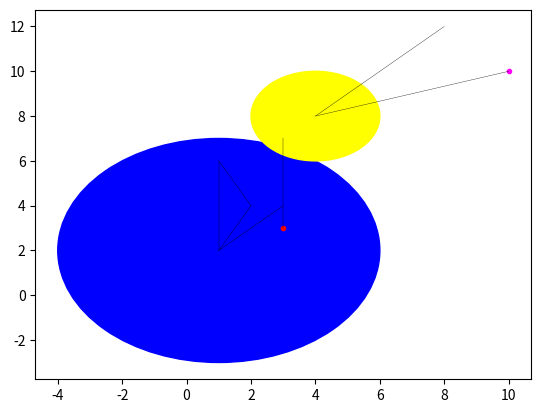

This chart was generated by the following Python code:
from math import pow, sqrt
import matplotlib.pyplot as plt


class AbstractFigure:
    __count = 0
    plot = plt

    def __init__(self, plotter):
        AbstractFigure.__count += 1
        self.id = AbstractFigure.__count
        self.plot = plotter

    def draw_line(self, x_values, y_values, color):
        self.plot.plot(x_values, y_values, linewidth=0.25, color=color)

    def draw_dot(self, x, y, color):
        self.plot.plot([x], [y], marker='o', markersize=3, color=color)

    def draw_circle(self, x, y, radius, color):
        circle = self.plot.Circle((x, y), radius, color=color)
        self.plot.gca().add_patch(circle)

    @classmethod
    def how_many_figures(cls):
        return cls.__count

    @classmethod
    def plot_all(cls):
        cls.plot.show()


class Dot(AbstractFigure):
    def __init__(self, coordinates, color="red"):
        super(Dot, self).__init__(plt)
        self.coordinates = coordinates
        self.center = coordinates[0]
        self.color = color

    def __repr__(self):
        return f"Dot id: {self.id}, center: {self.center}"

    def perimeter(self):
        return 0

    def plot_me(self):
        self.draw_dot(self.center[0], self.center[1], self.color)


class Circle(AbstractFigure):
    def __init__(self, coordinates, radius=1, color="red"):
        super(Circle, self).__init__(plt)
        self.coordinates = coordinates
        self.center = coordinates[0]
        self.radius = radius
        self.color = color

    def __repr__(self):
        return f"Radius id: {self.id}, center: {self.center}"

    def perimeter(self):
        return 0

    def plot_me(self):
        self.draw_circle(self.center[0], self.center[1], self.radius, self.color)


class Line(AbstractFigure):
    def __init__(self, coordinates, color="red"):
        super(Line, self).__init__(plt)
        self.coordinates = coordinates
        self.check_valid(self.coordinates)
        self.length = self.calculate_length()
        self.center = coordinates[0]
        self.color = color

    def __repr__(self):
        return f"Line id: {self.id}, center: {self.center}"

    def perimeter(self):
        return self.calculate_length()

    def plot_me(self):
        x_values = [self.coordinates[0][0], self.coordinates[1][0]]
        y_values = [self.coordinates[0][1], self.coordinates[1][1]]
        self.draw_line(x_values, y_values, self.color)

    @classmethod
    def check_valid(cls, coordinates):
        if len(coordinates) != 2:
            raise ValueError(f'Line must have 2 points :{coordinates}')

    def calculate_length(self):
        point_1 = self.coordinates[0]
        point_2 = self.coordinates[1]
        return sqrt(pow(point_2[0] - point_1[0], 2) + pow(point_2[1] - point_1[1], 2))


class Triangle(AbstractFigure):
    def __init__(self, coordinates, color="black"):
        super(Triangle, self).__init__(plt)
        self.coordinates = coordinates
        self.check_valid(self.coordinates)
        self.color = color
        self.lines = []
        self.create_figure_lines()
        # self.length = self.calculate_length()
        # self.center = coordinates[0]

    def __repr__(self):
        return f"Trikampis id: {self.id}, Coordinates: {self.coordinates}"

    def create_figure_lines(self):
        for i in range(len(self.coordinates)):
            line_coordinates = self.coordinates[i:i + 2]
            if len(line_coordinates) == 1:
                line_coordinates = [line_coordinates[0], self.coordinates[0]]
            print(line_coordinates)
            line_object = Line(line_coordinates, self.color)
            self.lines.append(line_object)

    def perimeter(self):
        return sum([line.length for line in self.lines])

    def plot_me(self):
        for line in self.lines:
            line.plot_me()

    @classmethod
    def check_valid(cls, coordinates):
        if len(coordinates) != 3:
            raise ValueError(f'Triangle must have 3 points :{coordinates}')

# Sutvarkyti Rectangle taip kaip sutvarkytas Triangle, kad jis sudarytu 4 line objektai, veiktu perimetras etc.
# Sutvarkyti klases Circle perimetro funcija
# Kiti daugiakampiai

# Kokia kita funcija pvz sinusoida # sunku


class Rectangle(AbstractFigure):
    def __init__(self, a=(0, 0), b=(0, 1), c=(1, 0), d=(1, 1), colour='red'):
        super(Rectangle, self).__init__(plt)
        self.colour = colour
        self.point_1 = a
        self.point_2 = b
        self.point_3 = c
        self.point_4 = d
        self.l1 = sqrt(pow(self.point_1[0] - self.point_2[0], 2) + pow(self.point_2[1] - self.point_1[1], 2))
        self.l2 = sqrt(pow(self.point_3[0] - self.point_2[0], 2) + pow(self.point_3[1] - self.point_2[1], 2))
        self.l3 = sqrt(pow(self.point_4[0] - self.point_3[0], 2) + pow(self.point_4[1] - self.point_3[1], 2))
        self.l4 = sqrt(pow(self.point_1[0] - self.point_4[0], 2) + pow(self.point_1[1] - self.point_4[1], 2))
        self.check_valid(self.l1, self.l2, self.l3, self.l4)

    def __repr__(self):
        return f"Kvadratas A: {self.point_1}, B: {self.point_2}, C: {self.point_3}, D: {self.point_4}"

    def perimeter(self):
        return self.l1 + self.l2 + self.l3 + self.l4

    @classmethod
    def check_valid(cls, l1, l2, l3, l4):
        if l1 != l3:
            raise ValueError(f'l1:{l1} nelygu l3:{l3}')
        if l2 != l4:
            raise ValueError(f'l2:{l2} nelygu l4:{l4}')

    def plot_me(self):
        l1_x_values = [self.point_1[0], self.point_2[0]]
        l1_y_values = [self.point_1[1], self.point_2[1]]
        self.draw_line(l1_x_values, l1_y_values, self.colour)
        l2_x_values = [self.point_2[0], self.point_3[0]]
        l2_y_values = [self.point_2[1], self.point_3[1]]
        self.draw_line(l2_x_values, l2_y_values, self.colour)
        l3_x_values = [self.point_3[0], self.point_4[0]]
        l3_y_values = [self.point_3[1], self.point_4[1]]
        self.draw_line(l3_x_values, l3_y_values, self.colour)
        l4_x_values = [self.point_4[0], self.point_1[0]]
        l4_y_values = [self.point_4[1], self.point_1[1]]
        self.draw_line(l4_x_values, l4_y_values, self.colour)


class FigureFactory:
    def __init__(self, input_data):
        self.coordinates_list = input_data[0]
        self.color = input_data[1]
        self.radius = len(input_data) > 2 and input_data[2] or 0
        self.figure_object = False
        self.choose_figure()

    def choose_figure(self):
        if len(self.coordinates_list) == 1:
            if self.radius:
                self.figure_object = Circle(self.coordinates_list, self.radius, self.color)
            else:
                self.figure_object = Dot(self.coordinates_list, self.color)
        elif len(self.coordinates_list) == 2:
            self.figure_object = Line(self.coordinates_list, self.color)
        elif len(self.coordinates_list) == 3:
            self.figure_object = Triangle(self.coordinates_list, self.color)


if __name__ == "__main__":
    # triangle_data = [
    # ((1, 2), (1, 6), (2, 4)),
    # ((2, 3), (2, 7), (3, 5)),
    # ((3, 4), (3, 8), (8, 6)),
    # ]
    # square_data = [
    # ((1, 2), (1, 6), (6, 6), (6, 2), 'blue'),
    # ((1, 2), (1, 3), (3, 3), (3, 2), 'green'),
    # ((1, 1), (1, 8), (4, 8), (4, 1), 'red'),
    # ]

    figure_data = [
        ([(1, 2)], 'blue', 5),
        ([(3, 3)], 'red'),
        ([(4, 8)], 'yellow', 2),
        ([(10, 10)], 'magenta'),
        ([(1, 2), (3, 4)], 'black'),
        ([(3, 3), (3, 7)], 'black'),
        ([(4, 8), (8, 12)], 'black'),
        ([(10, 10), (4, 8)], 'black'),
        ([(1, 2), (1, 6), (2, 4)], 'black')
    ]

    figure_list = []
    for figure in figure_data:
        abs_figure_object = FigureFactory(figure)
        abs_figure_object.figure_object.plot_me()
        figure_list.append(abs_figure_object)
        print(type(abs_figure_object.figure_object), abs_figure_object.figure_object.perimeter())

    first_figure = figure_list[0]
    first_figure.figure_object.plot_all()